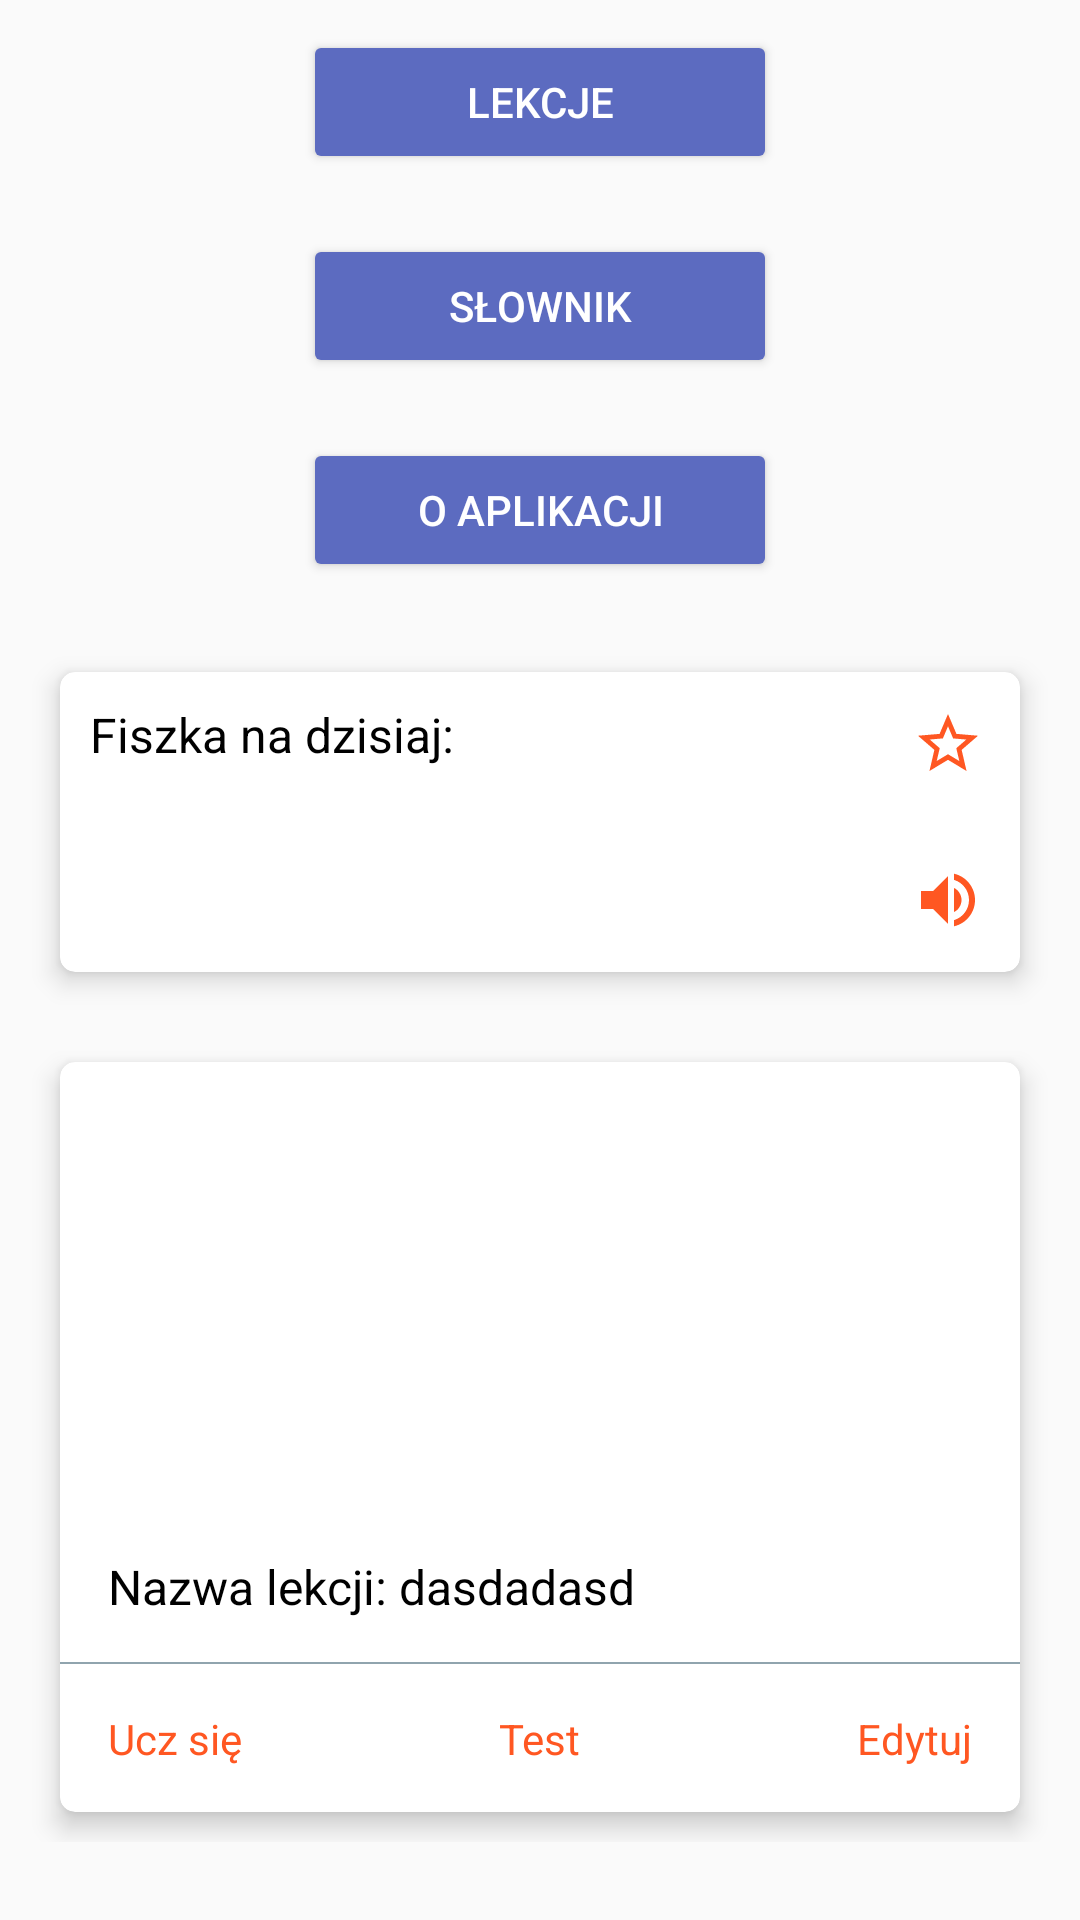

Produce the Android XML layout that renders to this screen, including the resource entries it uses.
<!-- AndroidManifest.xml: application theme AppTheme -->
<!-- res/layout/fragment_credits.xml -->
<android.support.v4.widget.NestedScrollView xmlns:android="http://schemas.android.com/apk/res/android"
    xmlns:app="http://schemas.android.com/tools"
    xmlns:card_view="http://schemas.android.com/apk/res-auto"
    android:layout_width="match_parent"
    android:layout_height="match_parent"
    app:layout_behavior="@string/appbar_scrolling_view_behavior">

    <LinearLayout
        android:layout_width="match_parent"
        android:layout_height="match_parent"
        android:gravity="center_horizontal"
        android:orientation="vertical">

        <Button
            android:id="@+id/learnTextView"
            style="@style/mainButtonStyle"
            android:text="Lekcje" />

        <Button
            android:id="@+id/btnDictionary"
            style="@style/mainButtonStyle"
            android:text="Słownik" />

        <Button
            android:id="@+id/btnCredits"
            style="@style/mainButtonStyle"
            android:text="O aplikacji" />

        <android.support.v7.widget.CardView
            android:id="@+id/dailyFiche"
            android:layout_width="match_parent"
            android:layout_height="@dimen/ficheHeight"
            android:layout_margin="@dimen/ficheMargin"
            card_view:cardBackgroundColor="@color/lightBackground"
            card_view:cardCornerRadius="@dimen/cardCornerRadius"
            card_view:cardElevation="@dimen/cardElevation">

            <RelativeLayout
                android:layout_width="match_parent"
                android:layout_height="match_parent">

                <TextView
                    android:id="@+id/fitchTitle"
                    android:layout_width="wrap_content"
                    android:layout_height="wrap_content"
                    android:padding="@dimen/ficheTitlePadding"
                    android:text="@string/textTodayFiche"
                    android:textColor="@color/mainTextColor"
                    android:textSize="@dimen/subheadingTextSize" />

                <TextView
                    android:id="@+id/dailyWord"
                    android:layout_width="wrap_content"
                    android:layout_height="wrap_content"
                    android:layout_centerInParent="true"
                    android:textColor="@color/mainTextColor"
                    android:textSize="@dimen/bodyTextSize" />

                <ImageButton
                    android:id="@+id/emptyStarImageBtn"
                    style="@style/iconStyle"
                    android:layout_alignParentEnd="true"
                    android:layout_marginBottom="4dp"
                    android:src="@drawable/ic_star_border_accent" />

                <ImageButton
                    android:id="@+id/volumeImageBtn"
                    style="@style/iconStyle"
                    android:layout_alignParentEnd="true"
                    android:layout_below="@+id/emptyStarImageBtn"
                    android:src="@drawable/ic_volume_up_accent" />

            </RelativeLayout>

        </android.support.v7.widget.CardView>

        <include
            android:id="@+id/lesson"
            layout="@layout/lesson_model" />

    </LinearLayout>

</android.support.v4.widget.NestedScrollView>
<!-- res/layout/lesson_model.xml (included above) -->
<?xml version="1.0" encoding="utf-8"?>
<android.support.v7.widget.CardView xmlns:android="http://schemas.android.com/apk/res/android"
    xmlns:card_view="http://schemas.android.com/apk/res-auto"
    android:id="@+id/lessonModelCardView"
    android:layout_width="match_parent"
    android:layout_height="250dp"
    android:layout_gravity="bottom"
    android:layout_marginTop="10dp"
    android:layout_marginBottom="10dp"
    android:layout_marginStart="20dp"
    android:layout_marginEnd="20dp"
    card_view:cardBackgroundColor="@color/lightBackground"
    card_view:cardCornerRadius="@dimen/cardCornerRadius"
    card_view:cardElevation="@dimen/cardElevation">

    <LinearLayout
        android:layout_width="match_parent"
        android:layout_height="match_parent"
        android:orientation="vertical">

        <ImageView
            android:id="@+id/lessonImage"
            android:layout_width="match_parent"
            android:layout_height="150dp"
            android:scaleType="centerCrop">

        </ImageView>

        <RelativeLayout
            android:layout_width="match_parent"
            android:layout_height="50dp"
            android:gravity="center_vertical"
            android:orientation="horizontal">

            <TextView
                android:id="@+id/lessonNameTitle"
                style="@style/lessonModelLessonNameStyle"
                android:paddingStart="@dimen/mainPadding"
                android:text="Nazwa lekcji: " />

            <TextView
                android:id="@+id/lessonName"
                style="@style/lessonModelLessonNameStyle"
                android:layout_toRightOf="@+id/lessonNameTitle"
                android:text="dasdadasd" />

            <ImageButton
                android:id="@+id/deleteImageBtn"
                style="@style/iconStyle"
                android:layout_alignParentEnd="true"
                android:layout_gravity="end"
                android:src="@drawable/ic_delete_accent"
                android:visibility="gone" />

        </RelativeLayout>

        <View
            android:layout_width="match_parent"
            android:layout_height="0.5dp"
            android:background="@color/blueGray_300" />

        <RelativeLayout
            android:layout_width="match_parent"
            android:layout_height="50dp">

            <TextView
                android:id="@+id/learnTextView"
                style="@style/lessonModelTextStyle"
                android:text="Ucz się" />

            <TextView
                android:id="@+id/testTextView"
                style="@style/lessonModelTextStyle"
                android:layout_centerHorizontal="true"
                android:text="Test" />

            <TextView
                android:id="@+id/editTextView"
                style="@style/lessonModelTextStyle"
                android:layout_alignParentEnd="true"
                android:text="Edytuj" />

        </RelativeLayout>

    </LinearLayout>

</android.support.v7.widget.CardView>
<!-- resources referenced by this layout -->
<resources>
  <color name="blueGray_300">#90A4AE</color>
  <color name="lightBackground">@color/white</color>
  <color name="mainTextColor">@color/black</color>
  <dimen name="bodyTextSize">14sp</dimen>
  <dimen name="cardCornerRadius">5dp</dimen>
  <dimen name="cardElevation">5dp</dimen>
  <dimen name="ficheHeight">100dp</dimen>
  <dimen name="ficheMargin">20dp</dimen>
  <dimen name="ficheTitlePadding">10dp</dimen>
  <dimen name="mainPadding">16dp</dimen>
  <dimen name="subheadingTextSize">16sp</dimen>
  <!-- drawable ic_delete_accent (drawable) -->
  <vector xmlns:android="http://schemas.android.com/apk/res/android"
      android:width="24dp"
      android:height="24dp"
      android:viewportWidth="24.0"
      android:viewportHeight="24.0">
      <path
          android:fillColor="@color/accent"
          android:pathData="M6,19c0,1.1 0.9,2 2,2h8c1.1,0 2,-0.9 2,-2V7H6v12zM19,4h-3.5l-1,-1h-5l-1,1H5v2h14V4z"/>
  </vector>
  <string name="textTodayFiche">Fiszka na dzisiaj:</string>
  <style name="iconStyle">
  
          <item name="android:layout_width">@dimen/icon_size</item>
          <item name="android:layout_height">@dimen/icon_size</item>
          <item name="android:padding">@dimen/iconPadding</item>
          <item name="android:background">@android:color/transparent</item>
  
      </style>
  <style name="lessonModelLessonNameStyle">
          <item name="android:layout_width">wrap_content</item>
          <item name="android:layout_height">match_parent</item>
          <item name="android:gravity">center_vertical</item>
          <item name="android:textColor">@color/mainTextColor</item>
          <item name="android:textSize">@dimen/subheadingTextSize</item>
  
  
      </style>
  <style name="mainButtonStyle">
  
          <item name="android:layout_width">@dimen/btnMainWidth</item>
          <item name="android:layout_height">@dimen/btnMainHeight</item>
          <item name="android:layout_margin">@dimen/mainButtonMargin</item>
          <item name="android:background">@drawable/btn_round_corner</item>
          <item name="android:textColor">@color/lightTextColor</item>
  
      </style>
  <style name="AppTheme" parent="Theme.AppCompat.Light.NoActionBar">
  
          <item name="colorPrimary">@color/primary</item>
          <item name="colorPrimaryDark">@color/primary_dark</item>
          <item name="colorAccent">@color/accent</item>
  
      </style>
  <color name="white">@android:color/white</color>
  <color name="black">@android:color/black</color>
  <color name="accent">#FF5722</color>
  <color name="accentIconColor">@color/accent</color>
  <dimen name="icon_size">48dp</dimen>
  <dimen name="iconPadding">12dp</dimen>
  <color name="clicableTextColor">@color/accent</color>
  <dimen name="buttonTextSize">14sp</dimen>
  <dimen name="btnMainWidth">150dp</dimen>
  <dimen name="btnMainHeight">36dp</dimen>
  <dimen name="mainButtonMargin">@dimen/mainMargin</dimen>
  <!-- drawable btn_round_corner (drawable) -->
  <?xml version="1.0" encoding="utf-8"?>
  <selector xmlns:android="http://schemas.android.com/apk/res/android">
      <item>
          <shape android:shape="rectangle">
              <solid android:color="@color/btnColor"/>
              <corners android:radius="@dimen/btnCornerRadius" />
          </shape>
      </item>
  </selector>
  <color name="lightTextColor">@color/white</color>
  <color name="primary">@color/indigo_500</color>
  <color name="primary_dark">@color/indigo_600</color>
  <dimen name="mainMargin">16dp</dimen>
  <color name="btnColor">@color/indigo_400</color>
  <dimen name="btnCornerRadius">2dp</dimen>
  <color name="indigo_500">#3F51B5</color>
  <color name="indigo_600">#3949AB</color>
  <color name="indigo_400">#5c6bc0</color>
</resources>
